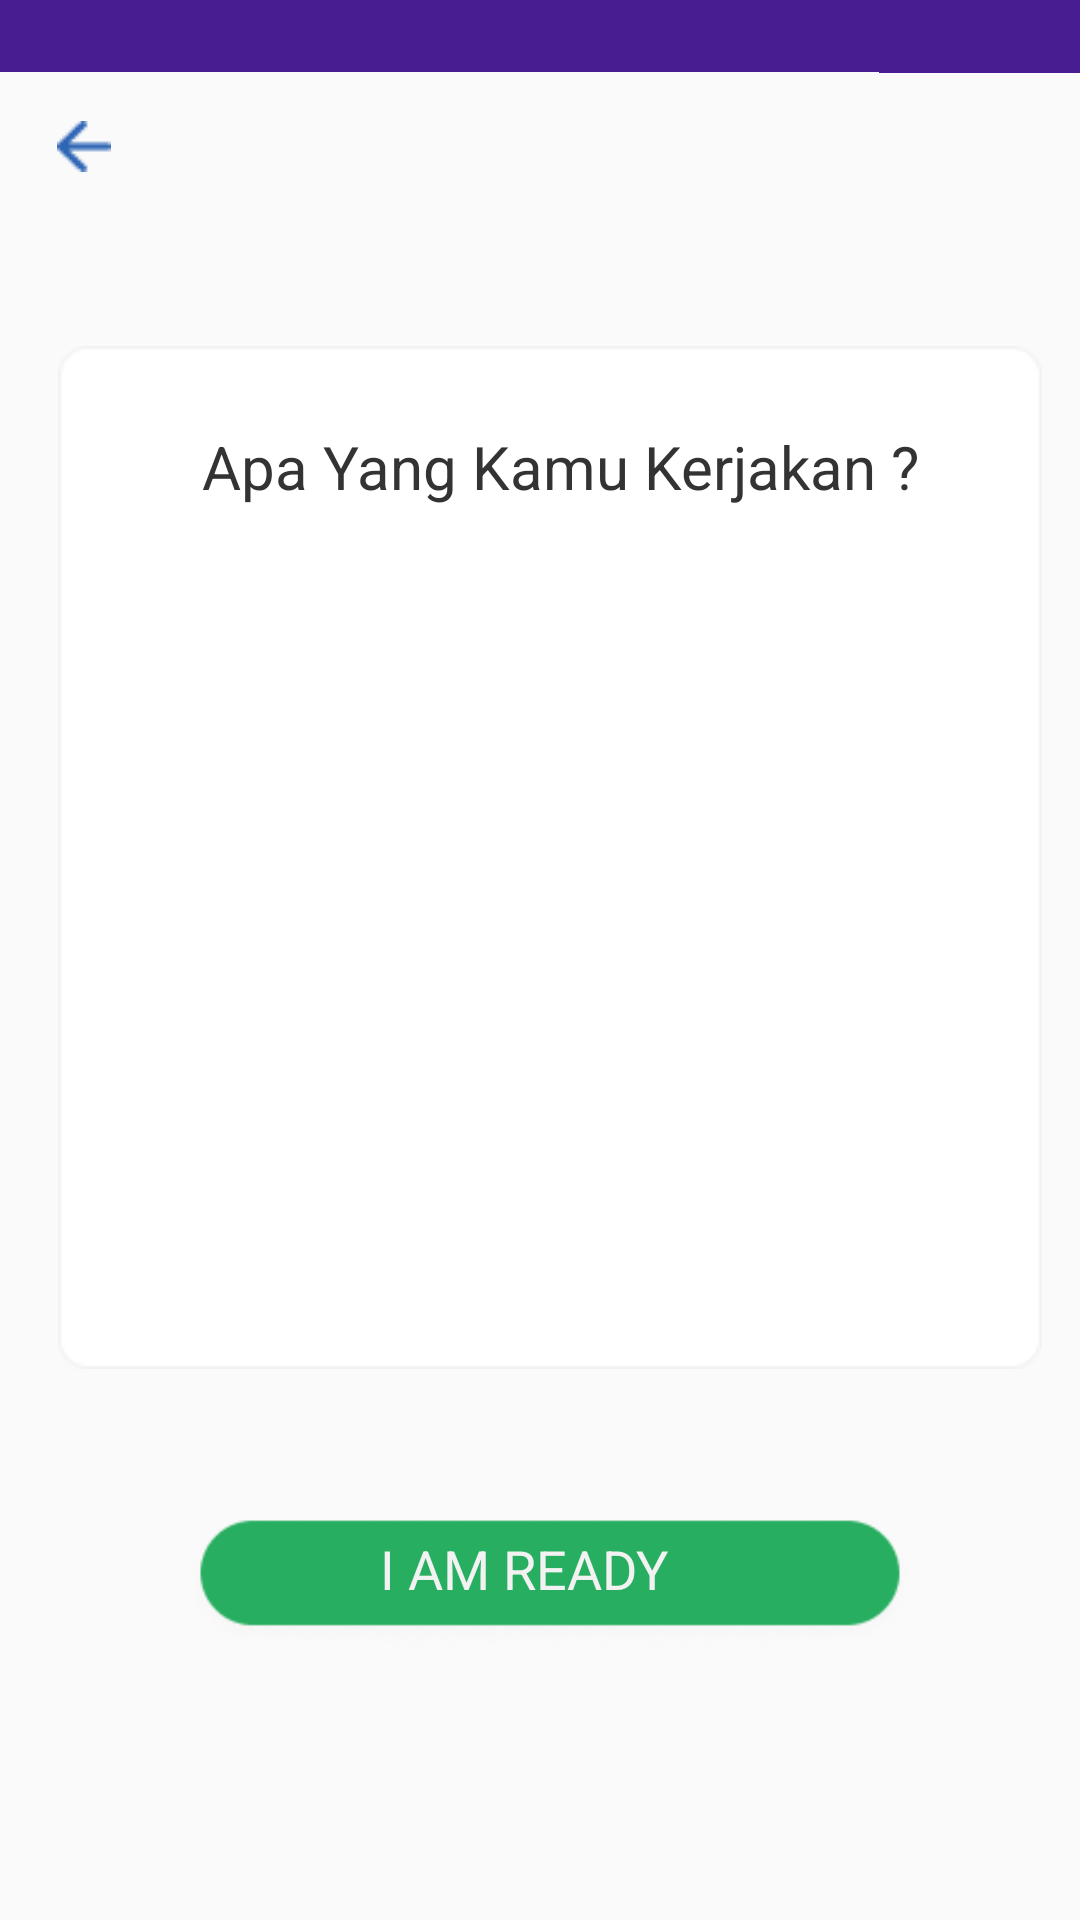

This screen was rendered from an Android layout file. Write that file and the resources it references.
<!-- AndroidManifest.xml: application theme AppTheme -->
<!-- res/layout/home_2.xml -->
<?xml version="1.0" encoding="utf-8"?>
<androidx.constraintlayout.widget.ConstraintLayout
    xmlns:android="http://schemas.android.com/apk/res/android"
    xmlns:app="http://schemas.android.com/apk/res-auto"
    xmlns:tools="http://schemas.android.com/tools"
    android:layout_width="match_parent"
    android:layout_height="match_parent">

    <LinearLayout
        android:id="@+id/linearLayout"
        android:layout_width="match_parent"
        android:layout_height="wrap_content"
        android:orientation="vertical"
        app:layout_constraintEnd_toEndOf="parent"
        app:layout_constraintStart_toStartOf="parent"
        app:layout_constraintTop_toTopOf="parent">

        <View
            android:id="@+id/status_bar_"
            android:layout_width="360dp"
            android:layout_height="24dp"
            android:layout_alignParentLeft="true"
            android:layout_alignParentTop="true"

            android:background="#481D91"

            app:layout_constraintEnd_toEndOf="parent"
            tools:layout_editor_absoluteY="0dp" />

        <View
            android:id="@+id/bounds"
            android:layout_width="118dp"
            android:layout_height="24dp"
            android:layout_alignParentLeft="true"
            android:layout_alignParentTop="true"
            android:layout_marginLeft="293dp"
            android:layout_marginTop="-24dp"
            android:background="#481D91" />
    </LinearLayout>

    <ImageView
        android:id="@+id/imageView"
        android:layout_width="360dp"
        android:layout_height="50dp"
        app:layout_constraintEnd_toEndOf="parent"
        app:layout_constraintHorizontal_bias="0.0"
        app:layout_constraintStart_toStartOf="parent"
        app:layout_constraintTop_toBottomOf="@+id/linearLayout"
        app:srcCompat="@drawable/rectangle_2" />

    <ImageView
        android:id="@+id/konten_othe"
        android:layout_width="328dp"
        android:layout_height="341dp"
        android:layout_alignParentLeft="true"
        android:layout_alignParentTop="true"
        android:layout_marginTop="41dp"
        android:background="@drawable/recentagle_konten_other"

        app:layout_constraintEnd_toEndOf="parent"
        app:layout_constraintHorizontal_bias="0.602"
        app:layout_constraintStart_toStartOf="parent"
        app:layout_constraintTop_toBottomOf="@id/imageView" />

    <TextView
        android:id="@+id/text"
        android:layout_width="wrap_content"
        android:layout_height="wrap_content"
        android:text="Apa Yang Kamu Kerjakan ?"
        app:layout_constraintBottom_toBottomOf="@+id/konten_othe"
        app:layout_constraintEnd_toEndOf="@+id/konten_othe"
        app:layout_constraintHorizontal_bias="0.541"
        app:layout_constraintStart_toStartOf="@id/konten_othe"
        app:layout_constraintTop_toTopOf="@+id/konten_othe"
        app:layout_constraintVertical_bias="0.085" />

    <ImageView
        android:id="@+id/vektor"
        android:layout_width="18dp"
        android:layout_height="17dp"
        android:layout_marginTop="16dp"
        android:layout_marginLeft="19dp"
        android:layout_marginBottom="17dp"
        app:layout_constraintEnd_toEndOf="@id/imageView"
        app:layout_constraintHorizontal_bias="0.0"
        app:layout_constraintStart_toStartOf="@id/imageView"
        app:layout_constraintBottom_toBottomOf="@id/imageView"
        app:layout_constraintTop_toTopOf="@id/imageView"
        app:srcCompat="@drawable/vector_panah" />

    <ImageView
        android:id="@+id/imageView3"
        android:layout_width="328dp"
        android:layout_height="49dp"
        android:layout_marginTop="44dp"
        app:layout_constraintBottom_toBottomOf="parent"
        app:layout_constraintEnd_toEndOf="parent"
        app:layout_constraintHorizontal_bias="0.602"
        app:layout_constraintStart_toStartOf="parent"
        app:layout_constraintTop_toBottomOf="@+id/konten_othe"
        app:layout_constraintVertical_bias="0.026"
        app:srcCompat="@drawable/tombol_presensi" />

    <TextView
        android:id="@+id/textView2"
        android:layout_width="wrap_content"
        android:layout_height="wrap_content"
        android:gravity="top"
        android:text="I AM READY"
        android:textColor="#F2F2F2"
        android:textSize="18dp"
        app:layout_constraintBottom_toBottomOf="@id/imageView3"
        app:layout_constraintEnd_toEndOf="@+id/imageView3"
        app:layout_constraintHorizontal_bias="0.463"
        app:layout_constraintStart_toStartOf="@+id/imageView3"
        app:layout_constraintTop_toTopOf="@id/imageView3"
        app:layout_constraintVertical_bias="0.32" />


</androidx.constraintlayout.widget.ConstraintLayout>
<!-- resources referenced by this layout -->
<resources>
  <!-- drawable recentagle_konten_other: png bitmap (drawable-v24, 1695 bytes) -->
  <!-- drawable tombol_presensi: png bitmap (drawable-v24, 3645 bytes) -->
  <!-- drawable vector_panah: png bitmap (drawable-v24, 388 bytes) -->
  <style name="AppTheme" parent="Theme.AppCompat.Light.DarkActionBar">
          
          <item name="colorPrimary">@color/colorPrimary</item>
          <item name="colorPrimaryDark">@color/colorPrimaryDark</item>
          <item name="colorAccent">@color/colorAccent</item>
          <item name="android:textSize">20sp</item>
          <item name="android:textColor">#333333</item>
      </style>
  <!-- not gathered from this repository: default colours our renderer supplied (Android Studio template values) -->
  <color name="colorPrimary">#FF6200EE</color>
  <color name="colorPrimaryDark">#FF3700B3</color>
  <color name="colorAccent">#FF03DAC5</color>
</resources>
